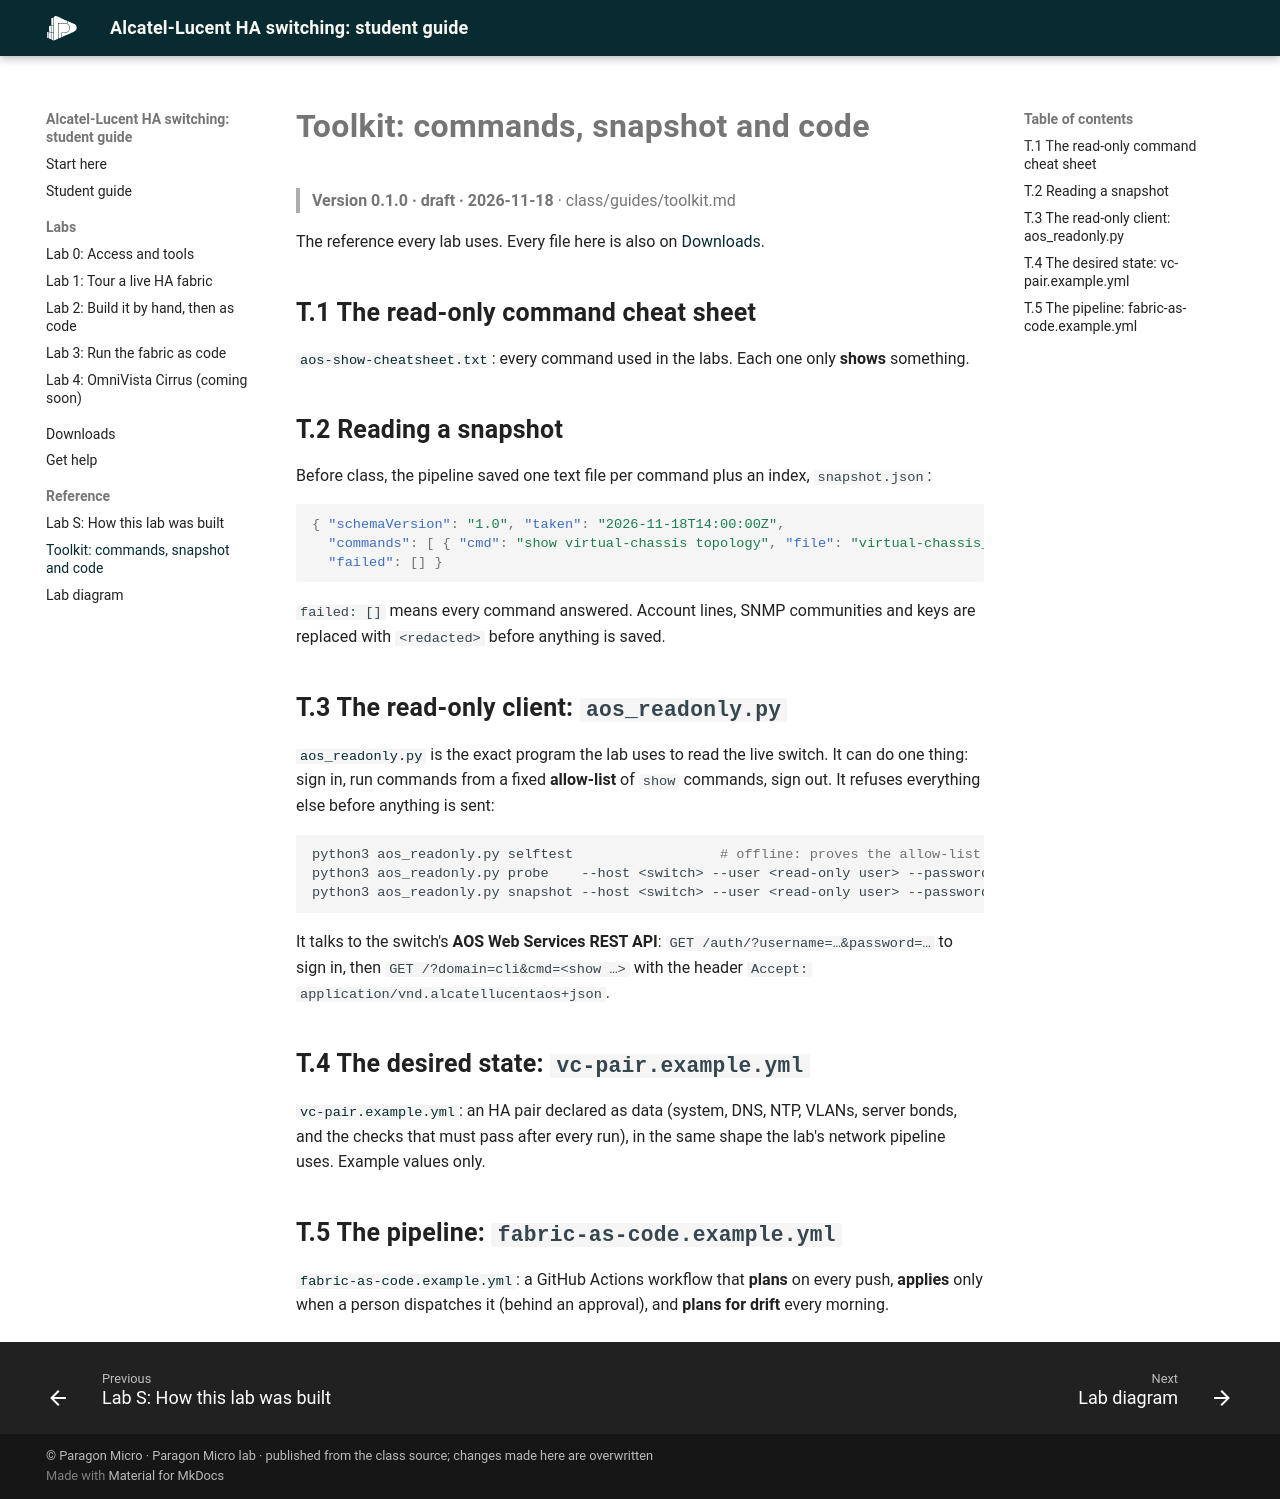

repository: paragonmicro-lab/demo-0007-alcatel-lucent-public · page: guides/toolkit.html · generator: mkdocs

---
title: "Toolkit: commands, snapshot and code"
version: 0.1.0
date: 2026-11-18
---

# Toolkit: commands, snapshot and code

> **Version 0.1.0 · draft · 2026-11-18** · class/guides/toolkit.md

The reference every lab uses. Every file here is also on [Downloads](../downloads.md).

## T.1 The read-only command cheat sheet

[`aos-show-cheatsheet.txt`](../downloads/aos-show-cheatsheet.txt): every command used in the labs. Each one only **shows**
something.

## T.2 Reading a snapshot

Before class, the pipeline saved one text file per command plus an index, `snapshot.json`:

```json
{ "schemaVersion": "1.0", "taken": "2026-11-18T14:00:00Z",
  "commands": [ { "cmd": "show virtual-chassis topology", "file": "virtual-chassis_topology.txt", "bytes": 512 } ],
  "failed": [] }
```

`failed: []` means every command answered. Account lines, SNMP communities and keys are replaced with `<redacted>` before anything
is saved.

## T.3 The read-only client: `aos_readonly.py`

[`aos_readonly.py`](../downloads/aos_readonly.py) is the exact program the lab uses to read the live switch. It can do one thing:
sign in, run commands from a fixed **allow-list** of `show` commands, sign out. It refuses everything else before anything is sent:

```bash
python3 aos_readonly.py selftest                  # offline: proves the allow-list refuses config and the redaction holds
python3 aos_readonly.py probe    --host <switch> --user <read-only user> --password-file <file>
python3 aos_readonly.py snapshot --host <switch> --user <read-only user> --password-file <file> --out ./snapshot
```

It talks to the switch's **AOS Web Services REST API**: `GET /auth/?username=…&password=…` to sign in, then
`GET /?domain=cli&cmd=<show …>` with the header `Accept: application/vnd.alcatellucentaos+json`.

## T.4 The desired state: `vc-pair.example.yml`

[`vc-pair.example.yml`](../downloads/vc-pair.example.yml): an HA pair declared as data (system, DNS, NTP, VLANs, server bonds,
and the checks that must pass after every run), in the same shape the lab's network pipeline uses. Example values only.

## T.5 The pipeline: `fabric-as-code.example.yml`

[`fabric-as-code.example.yml`](../downloads/fabric-as-code.example.yml): a GitHub Actions workflow that **plans** on every push,
**applies** only when a person dispatches it (behind an approval), and **plans for drift** every morning.
